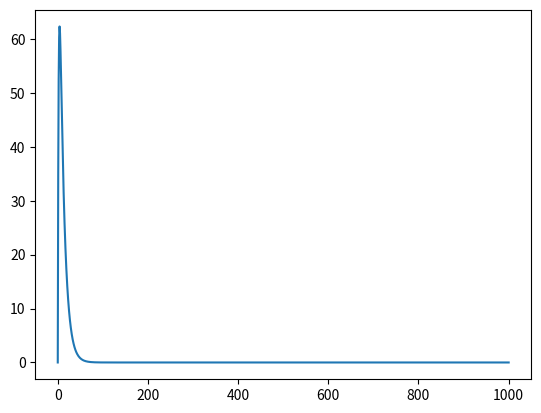

Recreate this plot in Python.
import numpy as np
import matplotlib.pyplot as plt


class NuclearExplosionSource:
    def __init__(self, k, amplitude, alpha, beta, incident_angle):
        """
        初始化核爆源模型。

        参数：
        - k: 脉冲幅值校正系数
        - amplitude：波形的峰值幅度
        - alpha：第一个指数项的衰减常数
        - beta：第二个指数项的衰减常数
        - incident_angle：入射角，单位为°
        """
        self.k = k
        self.amplitude = amplitude
        self.alpha = alpha
        self.beta = beta
        self.incident_angle = np.radians(incident_angle)
        # 根据入射角计算方向向量（假设方位角对称）
        self.direction = np.array([
            np.sin(self.incident_angle),
            0,
            np.cos(self.incident_angle)
        ])

    def waveform(self, t):
        """
        计算波形
        """
        s = -self.k * self.amplitude * (np.exp(-self.alpha * t) - np.exp(-self.beta * t))
        return s  # 对于 t < 0，波形为零

    def propagate(self, times, positions):
        """
        根据平面波公式计算某位置某时刻的波形
        """
        c = 3e8  # 传播速度（例如，真空中的光速）
        distances = np.linalg.norm(positions - self.initial_position, axis=1)
        propagation_delays = distances / c
        waveforms = []

        for idx, pos in enumerate(positions):
            t_effective = times - propagation_delays[idx]
            s = self.waveform(t_effective)
            waveforms.append(s)

        return np.array(waveforms)

    def transform_coordinates(self, positions, phi):
        """
        将坐标系旋转，使得导线与 x 轴平行。

        参数：
        - positions：位置数组（N x 3）
        - phi：导线与入射波的夹角（以度为单位）

        返回：
        - transformed_positions：旋转后的坐标数组
        """
        phi_rad = np.radians(phi)
        # 绕 z 轴旋转矩阵（角度为 -phi）
        R = np.array([
            [np.cos(phi_rad), np.sin(phi_rad), 0],
            [-np.sin(phi_rad), np.cos(phi_rad), 0],
            [0, 0, 1]
        ])
        # 对所有位置进行旋转
        transformed_positions = positions @ R.T
        return transformed_positions

    def transform_direction(self, phi):
        """
        旋转入射波的方向向量。

        参数：
        - phi：导线与入射波的夹角（以度为单位）
        """
        phi_rad = np.radians(phi)
        R = np.array([
            [np.cos(phi_rad), np.sin(phi_rad), 0],
            [-np.sin(phi_rad), np.cos(phi_rad), 0],
            [0, 0, 1]
        ])
        self.direction = R @ self.direction


if __name__ == '__main__':
    nuc_source = NuclearExplosionSource(k=2.33, amplitude=50, alpha=0.5, beta=0.1, incident_angle=np.pi/4)
    t = np.linspace(0, 1000, 1000)
    s = nuc_source.waveform(t)
    plt.plot(t, s)
    plt.show()




